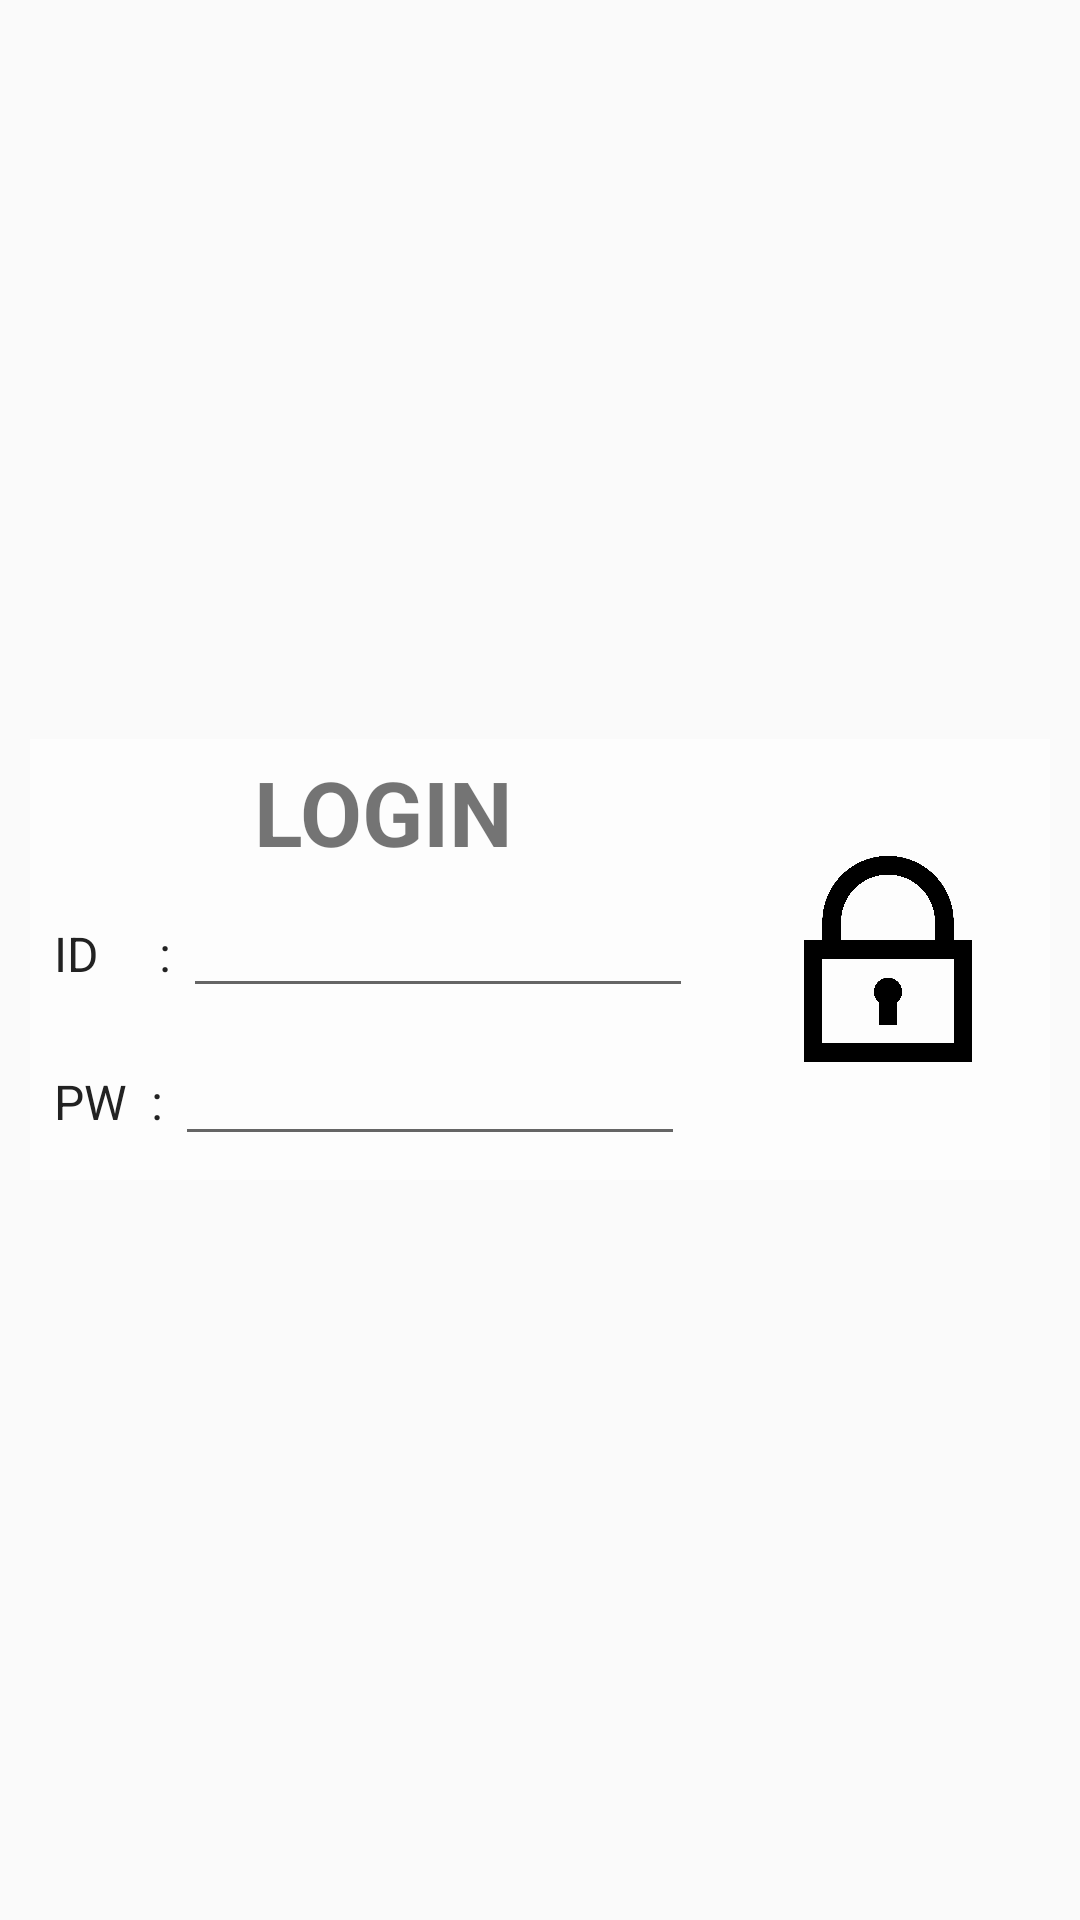

Write the Android layout XML for this screen, with the resource values it uses.
<!-- AndroidManifest.xml: application theme Theme.20273010 -->
<!-- res/layout/activity_login.xml -->
<?xml version="1.0" encoding="utf-8"?>
<RelativeLayout xmlns:android="http://schemas.android.com/apk/res/android"
    android:layout_width="match_parent"
    android:layout_height="match_parent"
    android:orientation="vertical"
    android:background="@drawable/ticket">

    <RelativeLayout
        android:layout_width="wrap_content"
        android:layout_height="wrap_content"
        android:layout_margin="10dp"
        android:layout_centerInParent="true"
        android:background="#aaffffff"
        >
        <LinearLayout
            android:orientation="vertical"
            android:layout_width="wrap_content"
            android:layout_height="wrap_content"
            android:layout_alignParentLeft="true"
            android:layout_toLeftOf="@+id/loginButton"
            android:layout_margin="4dp"
            >

            <TextView
                android:layout_width="wrap_content"
                android:layout_height="wrap_content"
                android:layout_gravity="center"
                android:textSize="30dp"
                android:textStyle="bold"
                android:text="LOGIN"/>

            <LinearLayout
                android:orientation="horizontal"
                android:layout_width="wrap_content"
                android:layout_height="wrap_content"
                android:layout_margin="4dp"
                >


                <TextView
                    android:id="@+id/usernameLabel"
                    android:text="ID     : "
                    android:textColor="#ff222222"
                    android:textSize="16dp"
                    android:layout_width="wrap_content"
                    android:layout_height="wrap_content"
                    />

                <EditText
                    android:id="@+id/usernameInput"
                    android:layout_width="170dp"
                    android:layout_height="wrap_content"
                    android:layout_alignBaseline="@id/usernameLabel" />
            </LinearLayout>
            <LinearLayout
                android:orientation="horizontal"
                android:layout_width="wrap_content"
                android:layout_height="wrap_content"
                android:layout_margin="4dp"
                >
                <TextView
                    android:id="@+id/passwordLabel"
                    android:text="PW  : "
                    android:textColor="#ff222222"
                    android:textSize="16dp"
                    android:layout_width="wrap_content"
                    android:layout_height="wrap_content"
                    />

                <EditText
                    android:id="@+id/passwordInput"
                    android:layout_width="170dp"
                    android:layout_height="wrap_content"
                    android:layout_alignBaseline="@id/passwordLabel"
                    android:layout_below="@+id/usernameInput"
                    android:inputType="textPassword" />
            </LinearLayout>
        </LinearLayout>

        <Button
            android:id="@+id/loginButton"
            android:layout_width="100dp"
            android:layout_height="100dp"
            android:layout_alignParentRight="true"
            android:layout_centerVertical="true"
            android:layout_marginRight="4dp"
            android:background="@drawable/btn" />
    </RelativeLayout>

</RelativeLayout>
<!-- resources referenced by this layout -->
<resources>
  <!-- drawable btn (drawable) -->
  <?xml version="1.0" encoding="utf-8"?>
  <selector xmlns:android="http://schemas.android.com/apk/res/android">
      <item android:state_pressed="true"
          android:drawable="@drawable/login1"/>
      <item android:drawable="@drawable/login"/>
  
  </selector>
  <style name="Theme.20273010" parent="Theme.AppCompat.Light">
          
          <item name="colorPrimary">@color/purple_500</item>
          <item name="colorPrimaryVariant">@color/purple_700</item>
          <item name="colorOnPrimary">@color/white</item>
          
          <item name="colorSecondary">@color/teal_200</item>
          <item name="colorSecondaryVariant">@color/teal_700</item>
          <item name="colorOnSecondary">@color/black</item>
          
          <item name="android:statusBarColor" tools:targetApi="l">?attr/colorPrimaryVariant</item>
          
      </style>
  <!-- drawable login1: png bitmap (drawable, 102593 bytes) -->
  <!-- drawable login: png bitmap (drawable, 109805 bytes) -->
  <!-- not gathered from this repository: default colours our renderer supplied (Android Studio template values) -->
  <color name="purple_500">#FF6200EE</color>
  <color name="purple_700">#FF3700B3</color>
  <color name="teal_200">#FF03DAC5</color>
  <color name="teal_700">#FF018786</color>
  <color name="black">#FF000000</color>
  <color name="white">#FFFFFFFF</color>
</resources>
